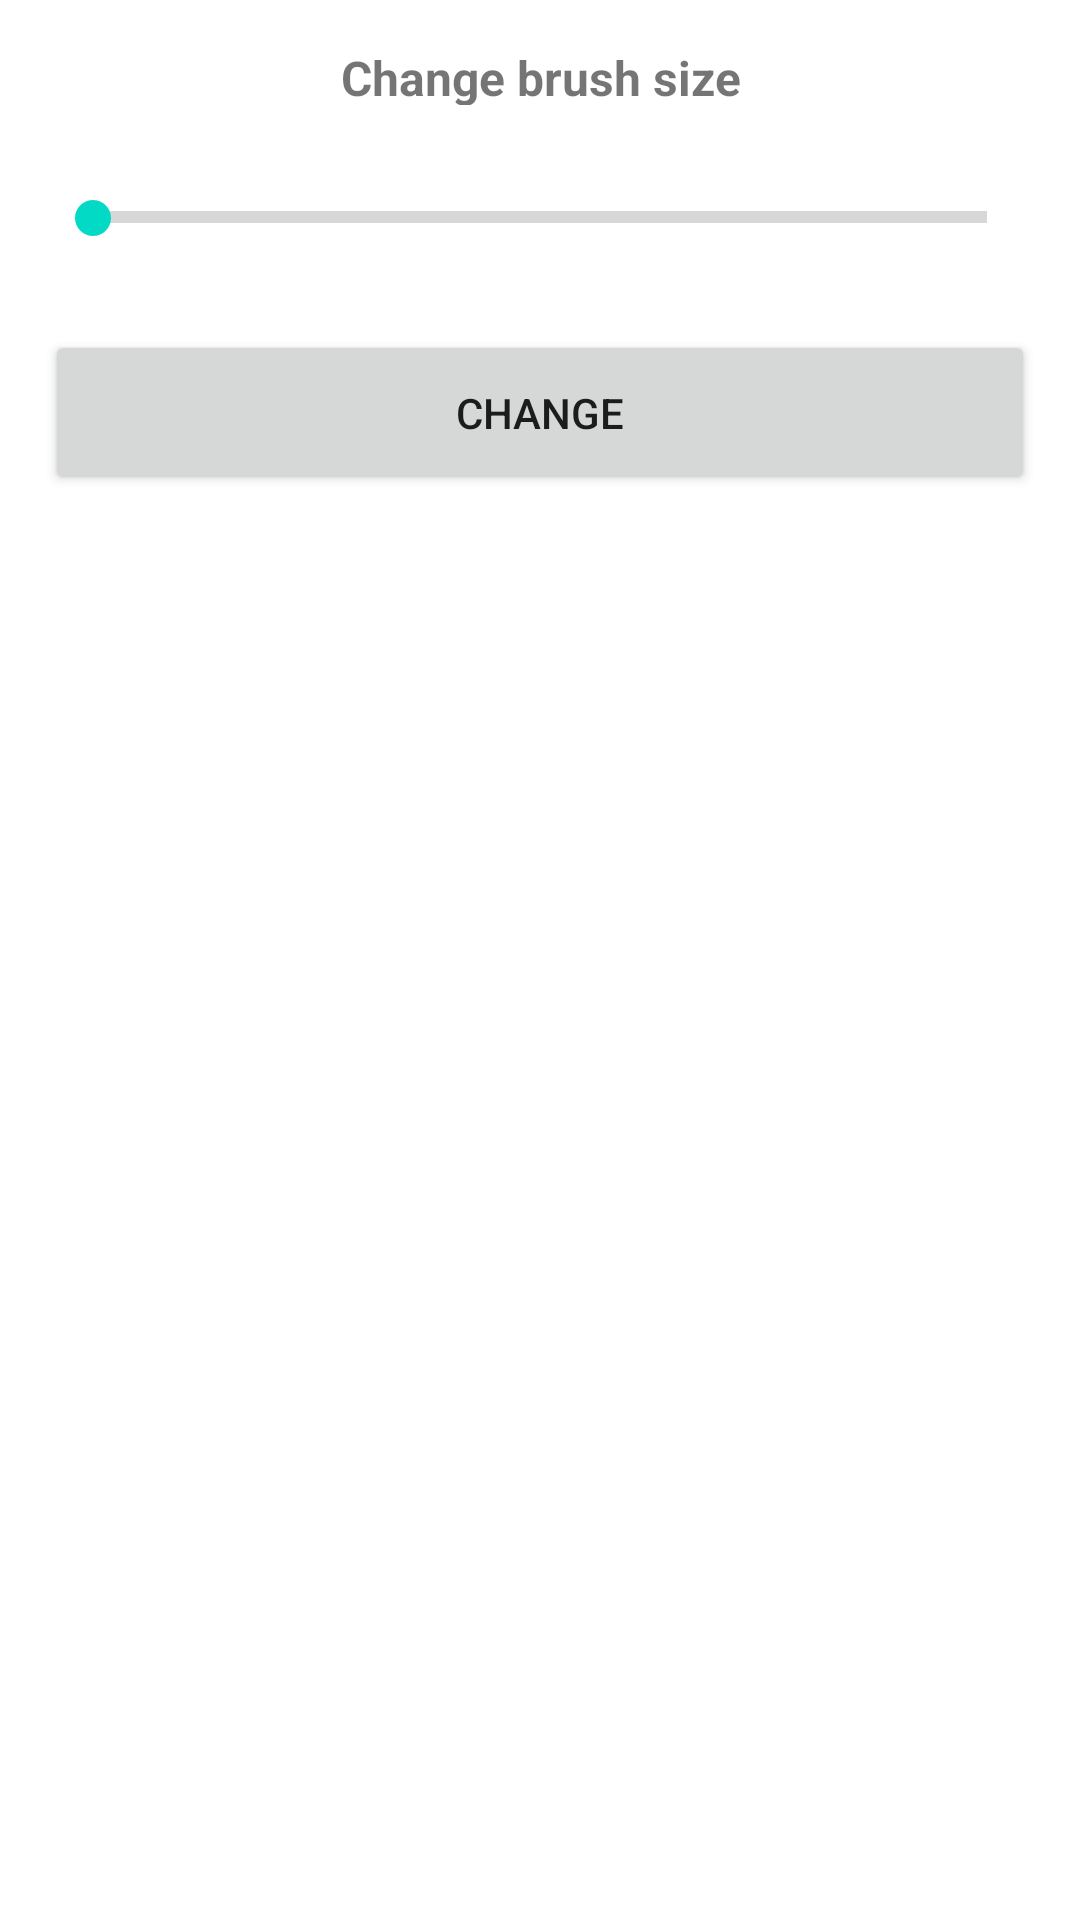

Here is an Android app screen rendered from its layout file. Give the layout XML and the strings, colors and styles it references.
<!-- AndroidManifest.xml: application theme Theme.DrawingApp -->
<!-- res/layout/change_size_dialog.xml -->
<?xml version="1.0" encoding="utf-8"?>
<LinearLayout xmlns:android="http://schemas.android.com/apk/res/android"
             android:orientation="vertical"
             android:layout_width="match_parent"
             android:layout_height="match_parent">

    <TextView
        android:text="Change brush size"
        android:gravity="center"
        android:textSize="16dp"
        android:textStyle="bold"
        android:layout_width="match_parent"
        android:layout_margin="15dp"
        android:layout_height="20dp"/>

    <SeekBar
        android:id="@+id/seekBar"
        android:layout_margin="15dp"
        style="?android:attr/progressBarStyleHorizontal"
        android:layout_width="match_parent"
        android:layout_height="15dp" />



    <Button
        android:text="change"
        android:id="@+id/change_button"
        android:layout_width="match_parent"
        android:layout_margin="15dp"
        android:layout_height="55dp"/>


</LinearLayout>
<!-- resources referenced by this layout -->
<resources>
  <style name="Theme.DrawingApp" parent="Theme.MaterialComponents.DayNight.DarkActionBar">
          
          <item name="colorPrimary">@color/purple_500</item>
          <item name="colorPrimaryVariant">@color/purple_700</item>
          <item name="colorOnPrimary">@color/white</item>
          
          <item name="colorSecondary">@color/teal_200</item>
          <item name="colorSecondaryVariant">@color/teal_700</item>
          <item name="colorOnSecondary">@color/black</item>
          
          <item name="android:statusBarColor" tools:targetApi="l">?attr/colorPrimaryVariant</item>
          
          <item name="windowNoTitle">true</item>
          <item name="android:windowFullscreen">true</item>
      </style>
  <!-- not gathered from this repository: default colours our renderer supplied (Android Studio template values) -->
  <color name="purple_500">#FF6200EE</color>
  <color name="purple_700">#FF3700B3</color>
  <color name="teal_200">#FF03DAC5</color>
  <color name="teal_700">#FF018786</color>
  <color name="black">#FF000000</color>
  <color name="white">#FFFFFFFF</color>
</resources>
